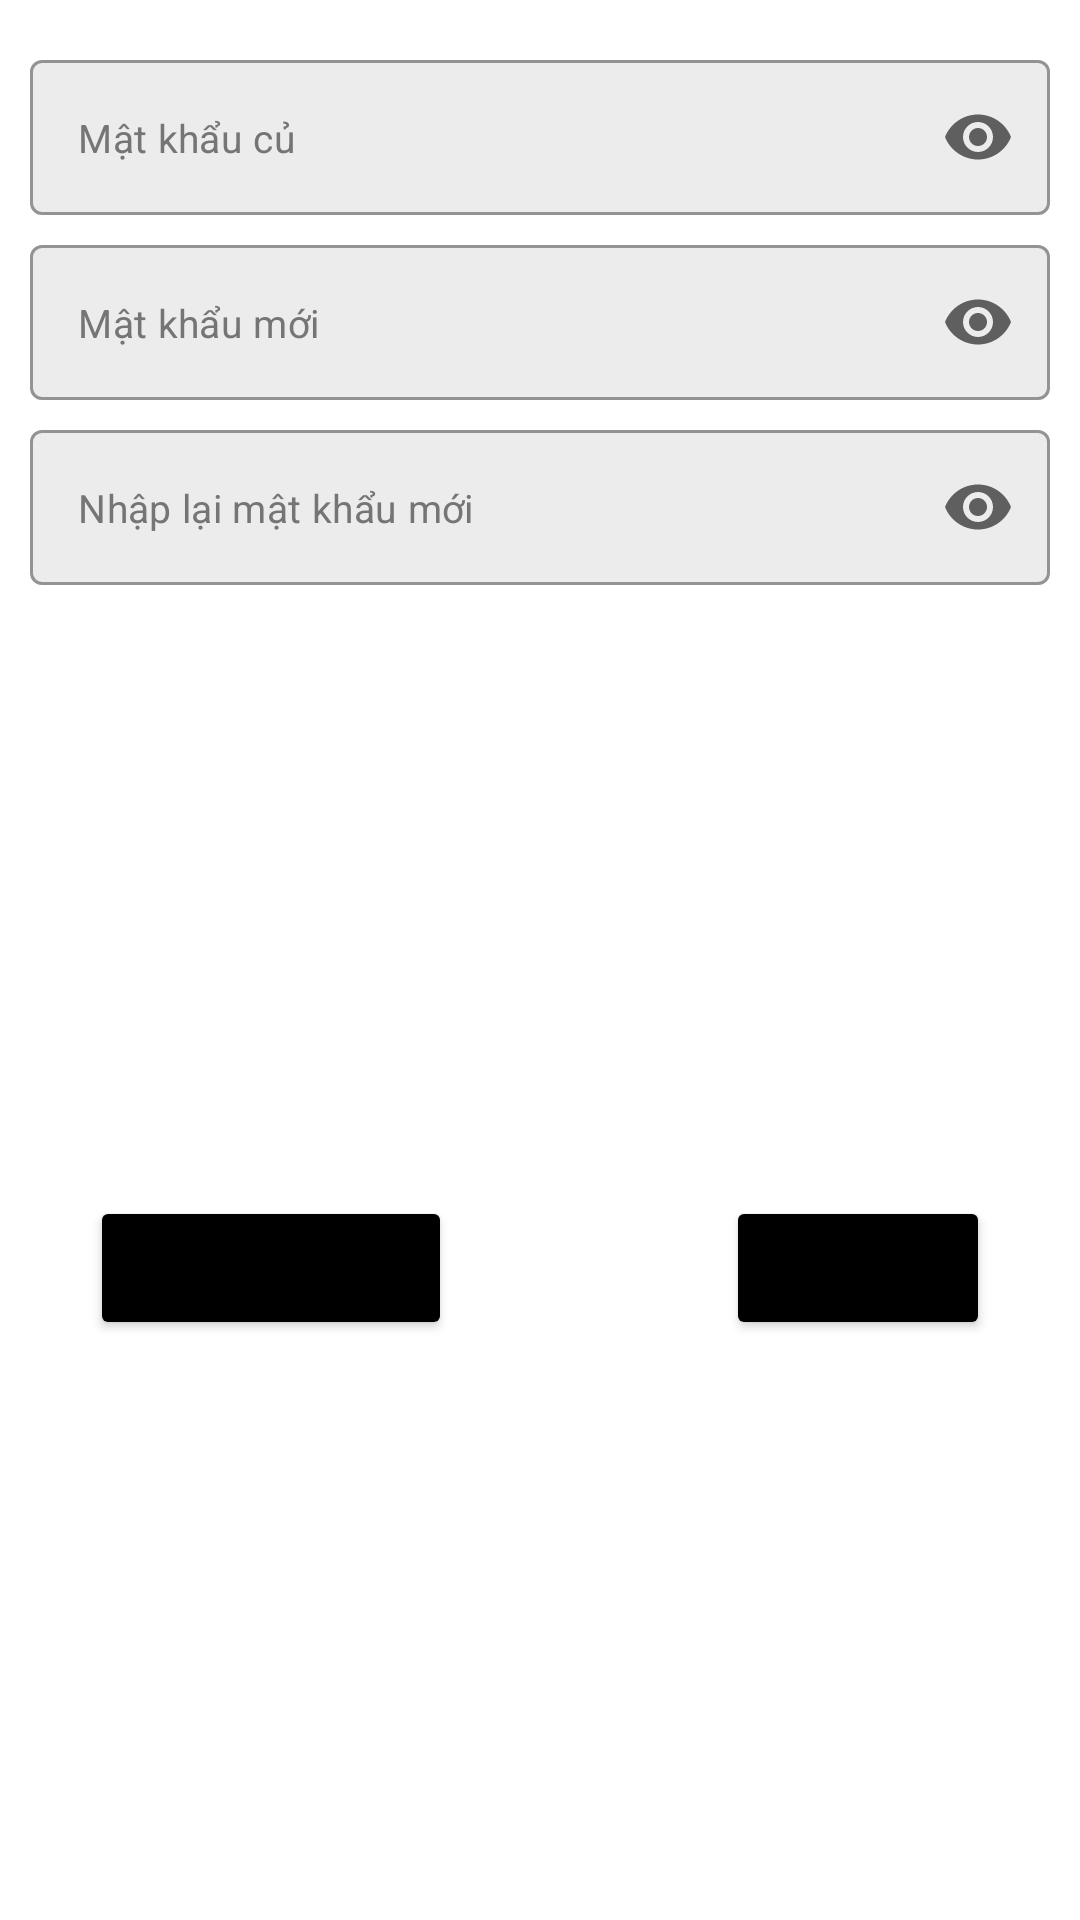

Here is an Android app screen rendered from its layout file. Give the layout XML and the strings, colors and styles it references.
<!-- AndroidManifest.xml: application theme Theme.MaSoi -->
<!-- res/layout/layout_changpass.xml -->
<?xml version="1.0" encoding="utf-8"?>
<androidx.constraintlayout.widget.ConstraintLayout xmlns:android="http://schemas.android.com/apk/res/android"
    android:layout_width="match_parent"
    android:layout_height="wrap_content"
    xmlns:app="http://schemas.android.com/apk/res-auto"
    android:id="@+id/layoutMain"
    android:padding="10dp">

    <com.google.android.material.textfield.TextInputLayout
        android:id="@+id/layoutPassOld"
        style="@style/Widget.MaterialComponents.TextInputLayout.OutlinedBox"
        android:layout_width="match_parent"
        android:layout_height="wrap_content"
        android:layout_marginTop="10dp"
        app:boxBackgroundColor="@color/input_background"
        app:hintEnabled="false"
        app:endIconMode="password_toggle"
        app:startIconDrawable="@drawable/ic_baseline_lock_24"
        app:layout_constraintTop_toTopOf="parent"
        app:layout_constraintLeft_toLeftOf="parent"
        app:layout_constraintRight_toRightOf="parent">

        <com.google.android.material.textfield.TextInputEditText
            android:id="@+id/inputPassOld"
            android:layout_width="match_parent"
            android:layout_height="wrap_content"
            android:hint="Mật khẩu củ"
            android:imeOptions="actionDone"
            android:inputType="textPassword"
            android:textColor="@color/primary_text"
            android:textColorHint="@color/secondary_text"
            android:textSize="13sp" />

    </com.google.android.material.textfield.TextInputLayout>

    <com.google.android.material.textfield.TextInputLayout
        android:id="@+id/layoutPassNew"
        style="@style/Widget.MaterialComponents.TextInputLayout.OutlinedBox"
        android:layout_width="match_parent"
        android:layout_height="wrap_content"
        android:layout_marginTop="10dp"
        app:boxBackgroundColor="@color/input_background"
        app:hintEnabled="false"
        app:endIconMode="password_toggle"
        app:startIconDrawable="@drawable/ic_baseline_lock_24"
        app:layout_constraintTop_toBottomOf="@id/layoutPassOld"
        app:layout_constraintLeft_toLeftOf="parent"
        app:layout_constraintRight_toRightOf="parent">

        <com.google.android.material.textfield.TextInputEditText
            android:id="@+id/inputPassNew"
            android:layout_width="match_parent"
            android:layout_height="wrap_content"
            android:hint="Mật khẩu mới"
            android:imeOptions="actionDone"
            android:inputType="textPassword"
            android:textColor="@color/primary_text"
            android:textColorHint="@color/secondary_text"
            android:textSize="13sp" />

    </com.google.android.material.textfield.TextInputLayout>

    <com.google.android.material.textfield.TextInputLayout
        android:id="@+id/layoutPass"
        style="@style/Widget.MaterialComponents.TextInputLayout.OutlinedBox"
        android:layout_width="match_parent"
        android:layout_height="wrap_content"
        android:layout_marginTop="10dp"
        app:boxBackgroundColor="@color/input_background"
        app:hintEnabled="false"
        app:endIconMode="password_toggle"
        app:startIconDrawable="@drawable/ic_baseline_lock_24"
        app:layout_constraintTop_toBottomOf="@id/layoutPassNew"
        app:layout_constraintLeft_toLeftOf="parent"
        app:layout_constraintRight_toRightOf="parent">

        <com.google.android.material.textfield.TextInputEditText
            android:id="@+id/inputPass"
            android:layout_width="match_parent"
            android:layout_height="wrap_content"
            android:hint="Nhập lại mật khẩu mới"
            android:imeOptions="actionDone"
            android:inputType="textPassword"
            android:textColor="@color/primary_text"
            android:textColorHint="@color/secondary_text"
            android:textSize="13sp" />

    </com.google.android.material.textfield.TextInputLayout>

    <Button
        android:id="@+id/btnExit"
        android:layout_width="wrap_content"
        android:layout_height="wrap_content"
        android:layout_marginTop="20dp"
        android:layout_marginRight="20dp"
        android:text="Thoát"
        app:layout_constraintTop_toBottomOf="@id/layoutPass"
        app:layout_constraintBottom_toBottomOf="parent"
        app:layout_constraintRight_toRightOf="parent"
        app:backgroundTint="@color/black"/>

    <FrameLayout
        android:layout_width="wrap_content"
        android:layout_height="wrap_content"
        android:layout_marginTop="20dp"
        android:layout_marginLeft="20dp"
        app:layout_constraintTop_toBottomOf="@id/layoutPass"
        app:layout_constraintBottom_toBottomOf="parent"
        app:layout_constraintLeft_toLeftOf="parent">

        <Button
            android:id="@+id/btnChangePass"
            android:layout_width="wrap_content"
            android:layout_height="wrap_content"
            android:text="Đổi mật khẩu"
            app:backgroundTint="@color/black"/>

        <ProgressBar
            android:id="@+id/progressBar"
            android:layout_width="25dp"
            android:layout_height="25dp"
            android:layout_gravity="center"
            android:visibility="gone" />
    </FrameLayout>
</androidx.constraintlayout.widget.ConstraintLayout>
<!-- resources referenced by this layout -->
<resources>
  <color name="black">#FF000000</color>
  <color name="input_background">#ECECEC</color>
  <color name="primary_text">#212121</color>
  <color name="secondary_text">#757575</color>
  <style name="Theme.MaSoi" parent="Theme.MaterialComponents.DayNight.DarkActionBar">
          
          <item name="colorPrimary">@color/purple_500</item>
          <item name="colorPrimaryVariant">@color/purple_700</item>
          <item name="colorOnPrimary">@color/white</item>
          
          <item name="colorSecondary">@color/teal_200</item>
          <item name="colorSecondaryVariant">@color/teal_700</item>
          <item name="colorOnSecondary">@color/black</item>
          
          <item name="android:statusBarColor" tools:targetApi="l">?attr/colorPrimaryVariant</item>
          
      </style>
  <color name="purple_500">#FF6200EE</color>
  <color name="purple_700">#FF3700B3</color>
  <color name="white">#FFFFFFFF</color>
  <color name="teal_200">#FF03DAC5</color>
  <color name="teal_700">#FF018786</color>
</resources>
